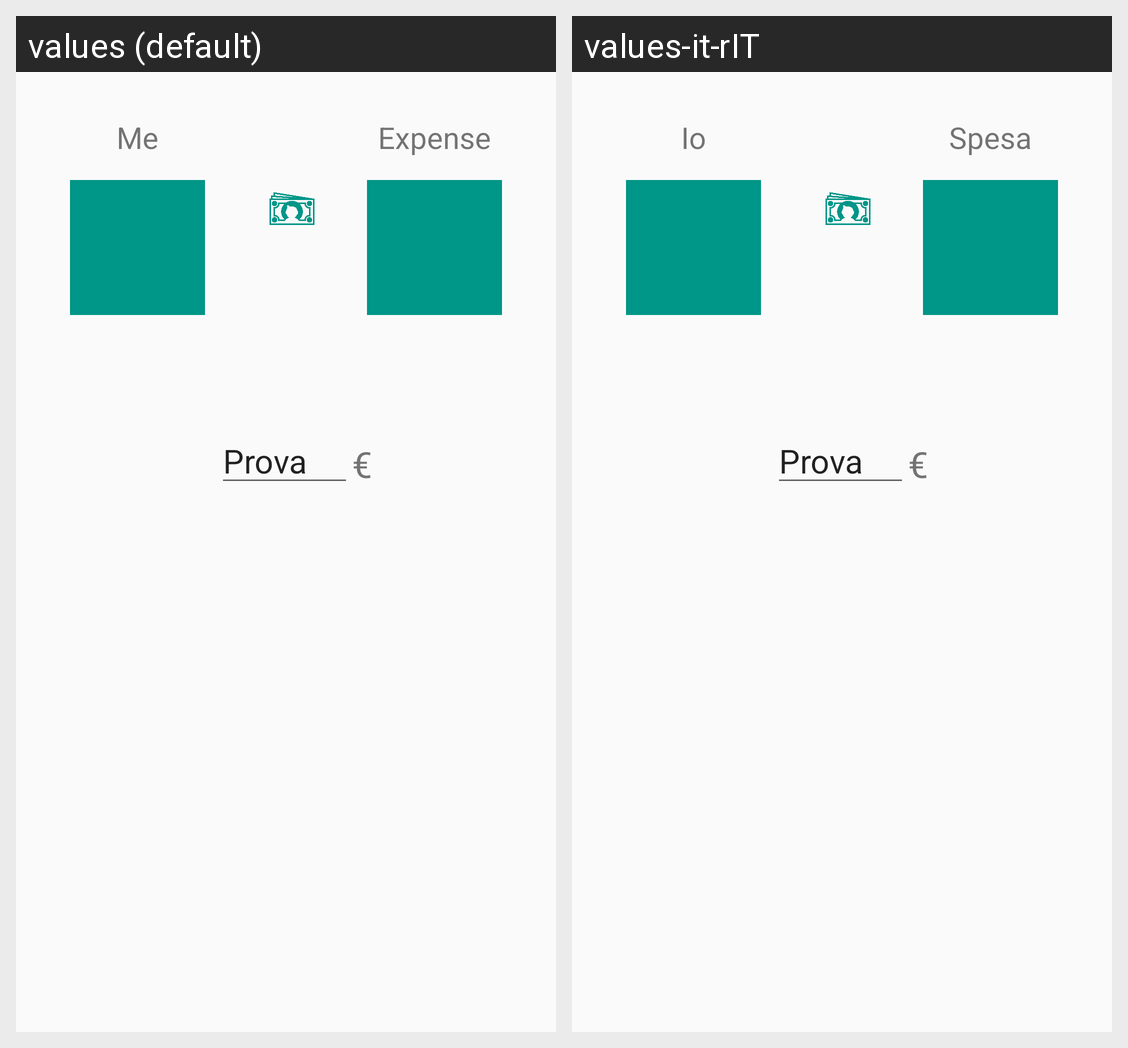

The Android screen above is rendered under two locales of the same app. Produce the string resources it draws, with the default and per-locale values.
Android screen res/layout/activity_pay_expense.xml rendered under 2 locales, left to right: values (default), values-it-rIT. Device: Nexus 5 (rendered at 1080×1920; each locale shown at half size, 540×960, under a caption strip naming it); theme AppTheme.
Strings drawn on this screen, with the default value and each locale's value (text and hints the layout hard-codes, and strings that could not be matched under every locale, appear in the picture but are not listed):

me
  values: Me
  values-it-rIT: Io

expense
  values: Expense
  values-it-rIT: Spesa
